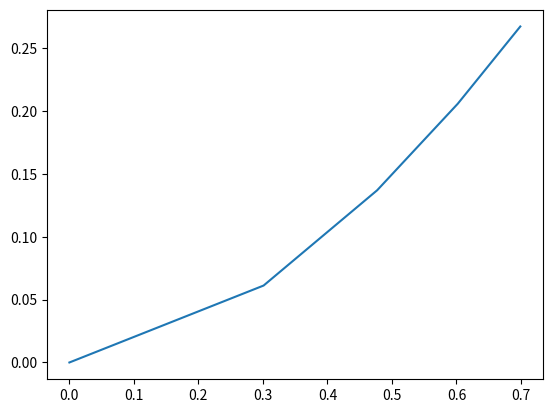

This figure's Python source:
# -*- coding: utf-8 -*-
"""
Created on Wed Aug 17 17:41:09 2022
[redacted]

The lin_reg function implements linear regression with a power law model. 
It transforms the input x values to a logarithmic scale and then calculates 
the corresponding y values using the power law model with parameters alpha and beta.
Finally, it plots the logarithmic data points.
"""
import numpy as np
import matplotlib.pyplot as plt

def lin_reg(x, y, alpha, beta):
    # Transform x to logarithmic scale
    log_x = np.log10(x)
    # Apply power law model to y with parameters alpha and beta
    log_y = alpha * log_x**(beta)
    print(log_x, log_y)
    plt.plot(log_x, log_y)
    
    
x = np.array([1, 2, 3, 4, 5])
y = np.array([0.5, 1.7, 3.4, 5.7, 8.4])

alpha = 0.5
beta = 1.75

lin_reg(x, y, alpha, beta)
